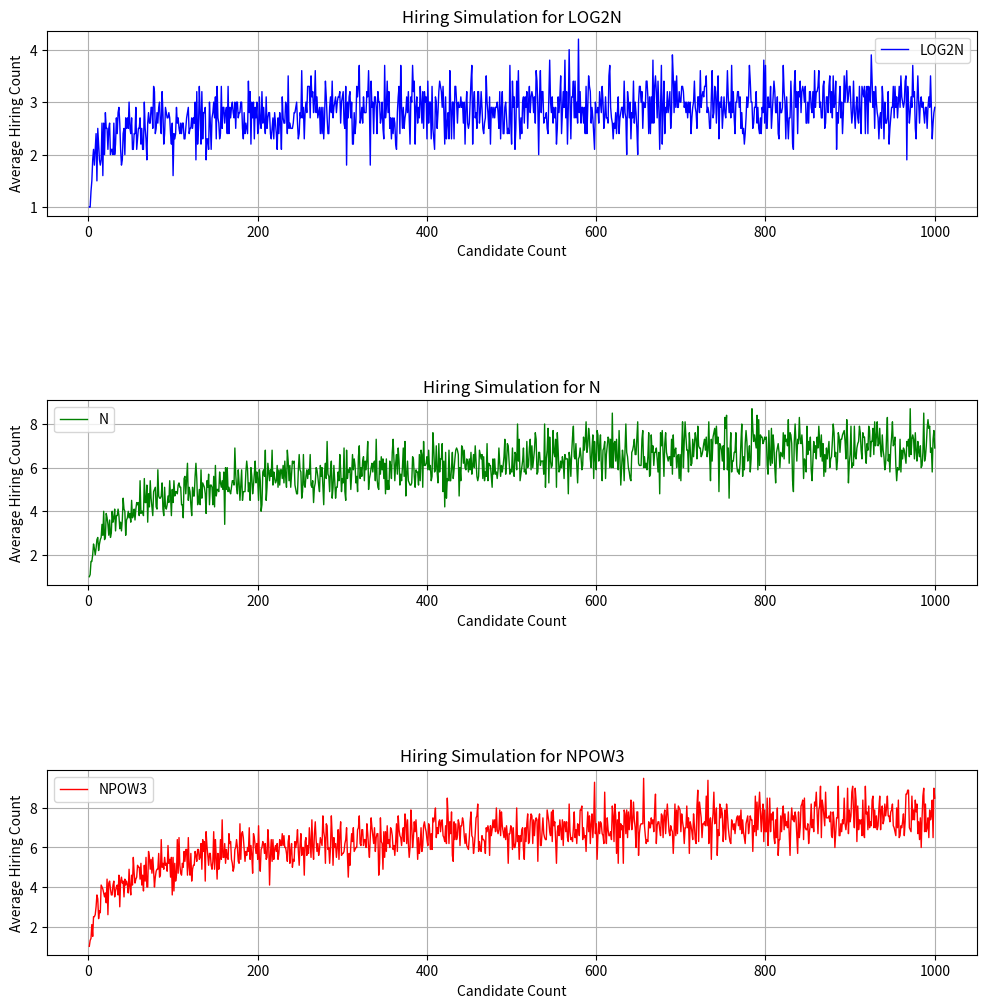

The script that saved this image:
import math
import random
import pandas as pd
import matplotlib.pyplot as plt

# Constants
simulation_count = 10  # Number of simulations
max_n = 1000  # Max value of n

# Suitability functions
suitability_functions = ["LOG2N", "N", "NPOW3"]

# Suitability function implementations
def generate_suitability_1(n):
    return math.ceil(math.log2(n)) if n > 1 else 1

def generate_suitability_2(n):
    return n

def generate_suitability_3(n):
    return pow(n, 3)

# Hiring simulation
def coupon_collector(function_name, max_n):
    """Simulates the hiring process based on the suitability function."""
    max_x = 0
    if function_name == suitability_functions[0]:
        max_x = generate_suitability_1(max_n)
    elif function_name == suitability_functions[1]:
        max_x = generate_suitability_2(max_n)
    else:
        max_x = generate_suitability_3(max_n)

    max_rating = float("-inf")
    hiring_count = 0

    for _ in range(max_n):
        random_suitability = random.randrange(0, max_x)
        if random_suitability > max_rating:
            max_rating = random_suitability
            hiring_count += 1

    return hiring_count

# Simulation function
def simulate():
    """Runs the simulation for all three functions and computes the average hiring count."""
    data_1 = [[] for _ in range(simulation_count)]
    data_2 = [[] for _ in range(simulation_count)]
    data_3 = [[] for _ in range(simulation_count)]

    # Run simulations
    for j in range(simulation_count):
        print("Simulation Iteration: ", j)
        for n in range(1, max_n + 1):  # Ensure n goes from 1 to 1000
            data_1[j].append(coupon_collector(suitability_functions[0], n))
            data_2[j].append(coupon_collector(suitability_functions[1], n))
            data_3[j].append(coupon_collector(suitability_functions[2], n))

    # Compute average hiring count for each n
    avg_hiring_count_1 = [sum(data_1[j][i] for j in range(simulation_count)) / simulation_count for i in range(max_n)]
    avg_hiring_count_2 = [sum(data_2[j][i] for j in range(simulation_count)) / simulation_count for i in range(max_n)]
    avg_hiring_count_3 = [sum(data_3[j][i] for j in range(simulation_count)) / simulation_count for i in range(max_n)]

    # Create a DataFrame to store results
    df_results = pd.DataFrame({
        "n": list(range(1, max_n + 1)),
        "LOG2N": avg_hiring_count_1,
        "N": avg_hiring_count_2,
        "NPOW3": avg_hiring_count_3
    })

    print("Simulation Completed")

    return df_results

def visualize_simulation_results(df):
    """
    Generate three separate graphs for visualizing the simulation results
    corresponding to LOG2N, N, and NPOW3 functions.
    """
    plt.figure(figsize=(12, 12))

    # LOG2N Visualization
    plt.subplot(3, 1, 1)
    plt.plot(df["n"], df["LOG2N"], label="LOG2N", color="blue", linestyle='-', linewidth='1')
    plt.xlabel("Candidate Count")
    plt.ylabel("Average Hiring Count")
    plt.title("Hiring Simulation for LOG2N")
    plt.legend()
    plt.grid(True)

    # N Visualization
    plt.subplot(3, 1, 2)
    plt.plot(df["n"], df["N"], label="N", color="green", linestyle='-', linewidth='1')
    plt.xlabel("Candidate Count")
    plt.ylabel("Average Hiring Count")
    plt.title("Hiring Simulation for N")
    plt.legend()
    plt.grid(True)

    # NPOW3 Visualization
    plt.subplot(3, 1, 3)
    plt.plot(df["n"], df["NPOW3"], label="NPOW3", color="red", linestyle='-', linewidth='1')
    plt.xlabel("Candidate Count")
    plt.ylabel("Average Hiring Count")
    plt.title("Hiring Simulation for NPOW3")
    plt.legend()
    plt.grid(True)

    # plt.tight_layout()
    plt.subplots_adjust(hspace=1)
    plt.show()



# Run the simulation
df_simulation_results = simulate()
# Generate the visualizations
visualize_simulation_results(df_simulation_results)
